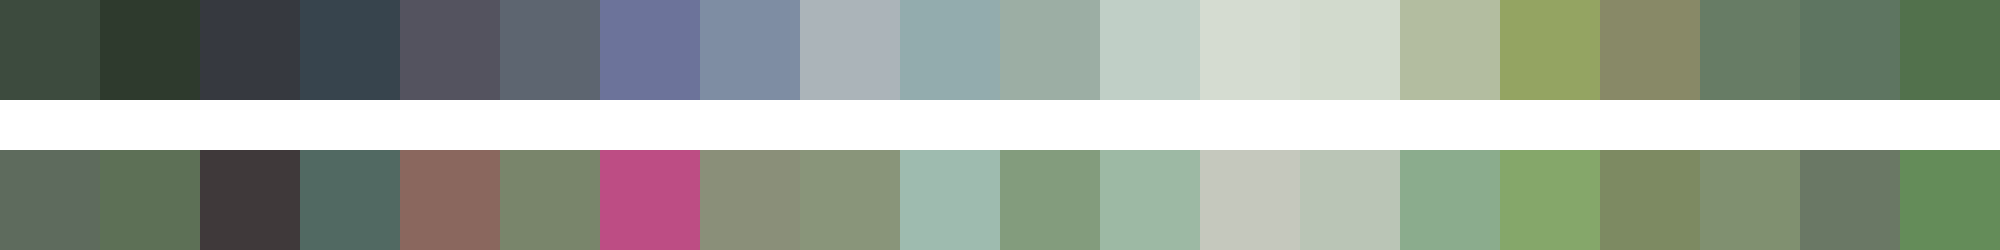

The table this chart was drawn from, first rows:
#3d4b3e	#2e3a2d	#36393f	#37444d	#54535f	#5d6570	#6c739a	#7e8da3	#abb4b9	#93acae	#9caea4	#c0cfc6	#d5dcd1	#d2dacd	#b3bda0	#94a462	#888967	#677c65	#5e7561	#52714c
#5e6b5d	#5d7056	#3f393a	#516962	#8a675e	#79856b	#bd4d84	#8a8f79	#89957a	#9ebbaf	#839c7d	#9db9a4	#c5c8bd	#bac5b6	#8bac8d	#85a76a	#7d8a62	#809070	#6a7865	#648c59
